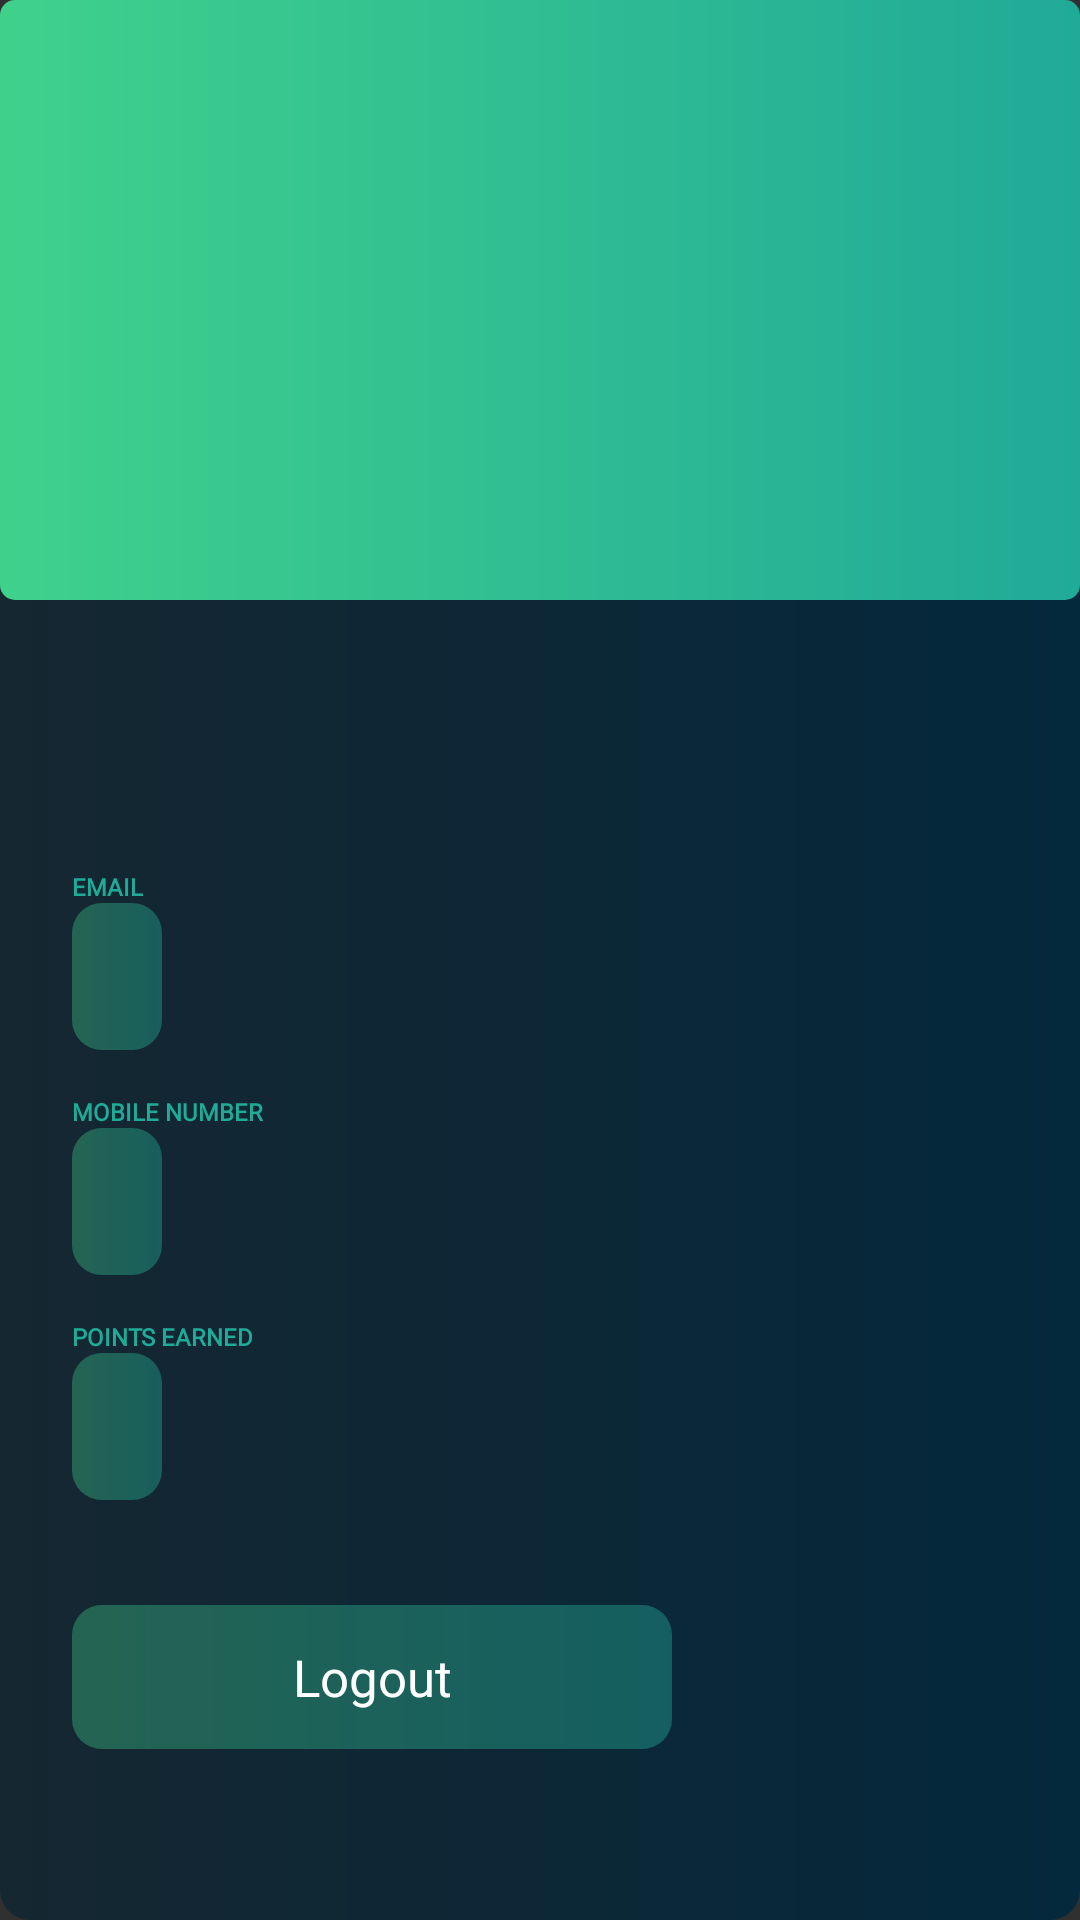

The Android layout XML behind this screen, and the referenced resources:
<!-- AndroidManifest.xml: application theme Base.Theme.EvChargingFinal -->
<!-- res/layout/activity_profile.xml -->
<?xml version="1.0" encoding="utf-8"?>
<RelativeLayout xmlns:android="http://schemas.android.com/apk/res/android"
    xmlns:app="http://schemas.android.com/apk/res-auto"
    xmlns:tools="http://schemas.android.com/tools"
    android:layout_width="match_parent"
    android:layout_height="match_parent"
    android:background="@drawable/reviewbackground"
    tools:context=".profile.ProfileActivity">


    
    <ImageView
        android:id="@+id/bannerImageView"
        android:layout_width="match_parent"
        android:layout_height="200dp"
        android:scaleType="centerCrop"
        android:src="@drawable/gradient" />

    

    

    <com.google.android.material.imageview.ShapeableImageView
        android:id="@+id/avatarImageView"
        android:layout_width="120dp"
        android:layout_height="120dp"
        android:layout_below="@id/bannerImageView"
        android:layout_alignParentStart="true"
        android:layout_alignParentEnd="true"
        android:layout_marginStart="59dp"
        android:layout_marginTop="-81dp"
        android:layout_marginEnd="232dp"

        android:src="@drawable/payement_avatar"
        app:shapeAppearanceOverlay="@style/ImageView.Round" />

    <LinearLayout
        android:layout_width="match_parent"
        android:layout_height="wrap_content"
        android:layout_below="@+id/bannerImageView"
        android:layout_marginTop="55dp"
        android:orientation="vertical"
        android:paddingHorizontal="24dp">

        
        <TextView
            android:id="@+id/tvName"
            android:layout_width="wrap_content"
            android:layout_height="wrap_content"
            android:fontFamily="@font/poppins_medium"
            android:singleLine="true"
            android:textColor="@color/cl_green"
            android:textSize="26sp"
            android:textStyle="bold" />

        
        <LinearLayout
            android:layout_width="wrap_content"
            android:layout_height="wrap_content"
            android:layout_marginBottom="15dp"
            android:orientation="vertical">


            <TextView
                android:id="@+id/emailTextViewLabel"
                android:layout_width="wrap_content"
                android:layout_height="wrap_content"
                android:fontFamily="@font/poppins"
                android:singleLine="true"
                android:text="Email"
                android:textAllCaps="true"
                android:textColor="@color/cl_faint_green"
                android:textSize="8sp"
                android:textStyle="bold" />

            <TextView
                android:id="@+id/tvEmail"
                android:layout_width="wrap_content"
                android:layout_height="wrap_content"
                android:background="@drawable/edittext_background"
                android:fontFamily="@font/poppins"
                android:padding="15sp"
                android:singleLine="true"
                android:textColor="@color/white"
                android:textStyle="bold" />
        </LinearLayout>

        
        <LinearLayout
            android:layout_width="wrap_content"
            android:layout_height="wrap_content"
            android:layout_marginBottom="15dp"
            android:orientation="vertical">

            <TextView
                android:id="@+id/stationLabel"
                android:layout_width="wrap_content"
                android:layout_height="wrap_content"
                android:fontFamily="@font/poppins"
                android:singleLine="true"
                android:text="Mobile Number"
                android:textAllCaps="true"
                android:textColor="@color/cl_faint_green"
                android:textSize="8sp"
                android:textStyle="bold" />

            <TextView
                android:id="@+id/tvMobileNumber"
                android:layout_width="wrap_content"
                android:layout_height="wrap_content"
                android:background="@drawable/edittext_background"

                android:fontFamily="@font/poppins"
                android:padding="15sp"
                android:singleLine="true"
                android:textColor="@color/white"
                android:textStyle="bold" />


        </LinearLayout>

        <LinearLayout
            android:layout_width="wrap_content"
            android:layout_height="wrap_content"
            android:layout_marginBottom="15dp"
            android:orientation="vertical">

            <TextView
                android:layout_width="wrap_content"
                android:layout_height="wrap_content"
                android:fontFamily="@font/poppins"
                android:singleLine="true"
                android:text="Points Earned"
                android:textAllCaps="true"
                android:textColor="@color/cl_faint_green"
                android:textSize="8sp"
                android:textStyle="bold" />

            <TextView
                android:id="@+id/tvPoints"
                android:layout_width="wrap_content"
                android:layout_height="wrap_content"
                android:background="@drawable/edittext_background"

                android:fontFamily="@font/poppins"
                android:padding="15sp"
                android:singleLine="true"
                android:textColor="@color/white"
                android:textStyle="bold" />


        </LinearLayout>

        <Button
            android:id="@+id/btnLogout"
            android:layout_width="200dp"
            android:layout_height="wrap_content"
            android:layout_marginTop="20dp"
            android:background="@drawable/edittext_background"
            android:backgroundTint="@null"
            android:fontFamily="@font/poppins_semibold"
            android:gravity="center"
            android:padding="10dp"
            android:text="Logout"
            android:textAllCaps="false"
            android:textColor="@color/white"
            android:textSize="17dp" />

    </LinearLayout>

</RelativeLayout>
<!-- resources referenced by this layout -->
<resources>
  <color name="cl_faint_green">#20aa98</color>
  <color name="cl_green">#3fd18c</color>
  <color name="white">#FFFFFFFF</color>
  <!-- drawable edittext_background (drawable) -->
  <?xml version="1.0" encoding="utf-8"?>
  <shape xmlns:android="http://schemas.android.com/apk/res/android" android:shape="rectangle">
  
  
      <corners android:radius="10dp"/>
      <gradient android:startColor="#5C3FD18C" android:endColor="#6A20AA98"/>
  
  
  
  </shape>
  <!-- drawable gradient (drawable) -->
  <?xml version="1.0" encoding="utf-8"?>
  <shape xmlns:android="http://schemas.android.com/apk/res/android" android:shape="rectangle">
  
      <corners android:radius="5dp"/>
      <gradient android:startColor="@color/cl_green" android:endColor="@color/cl_faint_green"/>
  
  </shape>
  <!-- drawable reviewbackground (drawable) -->
  <?xml version="1.0" encoding="utf-8"?>
  <shape xmlns:android="http://schemas.android.com/apk/res/android">
  
  
      <corners android:radius="10dp"/>
      <gradient android:startColor="#152731" android:endColor="#04283C"/>
  
  
  </shape>
  <style name="ImageView.Round" parent="">
          <item name="cornerSize">50%</item>
      </style>
  <style name="Base.Theme.EvChargingFinal" parent="Theme.AppCompat.NoActionBar">
              
              <item name="colorPrimary">@color/purple_500</item>
              <item name="colorPrimaryVariant">@color/purple_700</item>
              <item name="colorOnPrimary">@color/white</item>
              
              <item name="colorSecondary">@color/teal_200</item>
              <item name="colorSecondaryVariant">@color/teal_700</item>
              <item name="colorOnSecondary">@color/black</item>
              
              <item name="android:statusBarColor">?attr/colorPrimaryVariant</item>
              
          </style>
  <color name="purple_500">#152731</color>
  <color name="purple_700">#152731</color>
  <color name="teal_200">#FF03DAC5</color>
  <color name="teal_700">#FF018786</color>
  <color name="black">#FF000000</color>
</resources>
